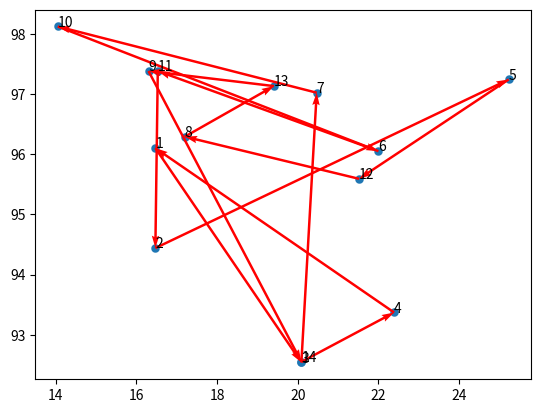

Here is the Python script that generated this plot:
from math import floor
import numpy as np
import matplotlib.pyplot as plt #导入所需要的库

class Gena_TSP(object):
    def __init__(self,data,maxgen=200,size_pop=200,cross_prob=0.9,pmuta_prob=0.01,select_prob=0.8):
        self.maxgen = maxgen #最大迭代次数
        self.size_pop = size_pop  #群体个数
        self.cross_prob = cross_prob #交叉概率
        self.pmuta_prob = pmuta_prob #变异概率
        self.select_prob = select_prob #选择概率
        
        self.data = data   #城市的左边数据
        self.num =len(data) #城市个数 对应染色体长度
        
        self.matrix_distance = self.matrix_dis() 
       #距离矩阵n*n, 第[i,j]个元素表示城市i到j距离matrix_dis函数见下文
        
        self.select_num = max(floor(self.size_pop*self.select_prob+0.5),2) 
       #通过选择概率确定子代的选择个数

        self.chrom = np.array([0]*self.size_pop*self.num).reshape(self.size_pop,self.num)
        self.sub_sel = np.array([0]*self.select_num*self.num).reshape(self.select_num,self.num)
        #父代和子代群体的初始化（不直接用np.zeros是为了保证单个染色体的编码为整数，np.zeros对应的数据类型为浮点型）   
        
        self.fitness = np.zeros(self.size_pop)
        #存储群体中每个染色体的路径总长度，对应单个染色体的适应度就是其倒数

        self.best_fit = []
        self.best_path= []
        #保存每一步的群体的最优路径和距离

    def matrix_dis(self):
        res = np.zeros((self.num,self.num))
        for i in range(self.num):
            for j in range(i+1,self.num):
                res[i,j] = np.linalg.norm(self.data[i,:]-self.data[j,:])
                res[j,i] = res[i,j]
        return res
    
    def rand_chrom(self):
        rand_ch = np.array(range(self.num))
        for i in range(self.size_pop):
            np.random.shuffle(rand_ch)
            self.chrom[i,:]= rand_ch
            self.fitness[i] = self.comp_fit(rand_ch)

    def comp_fit(self, one_path):
        res = 0
        for i in range(self.num-1):
            res += self.matrix_distance[one_path[i],one_path[i+1]]
        res += self.matrix_distance[one_path[-1],one_path[0]]
        return res
    
    def out_path(self, one_path):
        res = str(one_path[0]+1)+'-->'
        for i in range(1, self.num):
            res += str(one_path[i]+1)+'-->'
        res += str(one_path[0]+1)+'\n'
        print(res)

    def select_sub(self):
        fit = 1./(self.fitness) #适应度函数
        cumsum_fit = np.cumsum(fit)
        pick = cumsum_fit[-1]/self.select_num*(np.random.rand()+np.array(range(self.select_num)))
        i,j = 0,0
        index = []
        while i<self.size_pop and j<self.select_num:
            if cumsum_fit[i]>= pick[j]:
                index.append(i)
                j += 1
            else:
                i += 1
        self.sub_sel = self.chrom[index,:]

    def cross_sub(self):
        if self.select_num%2 == 0:
            num = range(0,self.select_num,2)
        else:
            num = range(0,self.select_num-1,2)
        for i in num:
            if self.cross_prob>=np.random.rand():
                self.sub_sel[i,:],self.sub_sel[i+1,:] = self.intercross(self.sub_sel[i,:],self.sub_sel[i+1,:])
                
    def intercross(self,ind_a,ind_b):
        r1 = np.random.randint(self.num)
        r2 = np.random.randint(self.num)
        while r2 == r1:
            r2 = np.random.randint(self.num)
        left,right = min(r1,r2),max(r1,r2)
        ind_a1 = ind_a.copy()
        ind_b1 = ind_b.copy()
        for i in range(left,right+1):
            ind_a2 = ind_a.copy()
            ind_b2 = ind_b.copy()
            ind_a[i] = ind_b1[i] 
            ind_b[i] = ind_a1[i]
            x = np.argwhere(ind_a==ind_a[i])
            y = np.argwhere(ind_b==ind_b[i])
            if len(x) == 2:
                ind_a[x[x!=i]] = ind_a2[i]
            if len(y) == 2:
                ind_b[y[y!=i]] = ind_b2[i]
        return ind_a,ind_b
    
    def mutation_sub(self):
        for i in range(self.select_num):
            if np.random.rand() <= self.cross_prob:
                r1 = np.random.randint(self.num)
                r2 = np.random.randint(self.num)
                while r2 == r1:
                    r2 = np.random.randint(self.num)
                self.sub_sel[i,[r1,r2]] = self.sub_sel[i,[r2,r1]]

    def reverse_sub(self):
        for i in range(self.select_num):
            r1 = np.random.randint(self.num)
            r2 = np.random.randint(self.num)
            while r2 == r1:
                r2 = np.random.randint(self.num)
            left,right = min(r1,r2),max(r1,r2)
            sel = self.sub_sel[i,:].copy()
            
            sel[left:right+1] = self.sub_sel[i,left:right+1][::-1]
            if self.comp_fit(sel) < self.comp_fit(self.sub_sel[i,:]):
                self.sub_sel[i,:] = sel

    def reins(self):
        index = np.argsort(self.fitness)[::-1]
        self.chrom[index[:self.select_num],:] = self.sub_sel

def main(data):
    Path_short = Gena_TSP(data) #根据位置坐标，生成一个遗传算法类
    Path_short.rand_chrom()  #初始化父类

    ## 绘制初始化的路径图
    fig,ax=plt.subplots()
    x = data[:,0]
    y = data[:,1]
    ax.scatter(x, y,linewidths=0.1)
    for i,txt in enumerate(range(1,len(data)+1)):
        ax.annotate(txt,(x[i],y[i]))
    res0 = Path_short.chrom[0]
    x0 = x[res0]
    y0 = y[res0]
    for i in range(len(data)-1):
        plt.quiver(x0[i], y0[i],x0[i+1]-x0[i], y0[i+1]-y0[i], color='r', width=0.005,angles='xy',scale=1, scale_units='xy')  
    plt.quiver(x0[-1], y0[-1],x0[0]-x0[-1], y0[0]-y0[-1], color='r', width=0.005,angles='xy',scale=1, scale_units='xy')
    plt.show()
    print('初始染色体的路程: '+str( Path_short.fitness[0]))

    #循环迭代遗传过程
    for i in range(Path_short.maxgen):
        Path_short.select_sub()   #选择子代
        Path_short.cross_sub()    #交叉
        Path_short.mutation_sub() #变异
        Path_short.reverse_sub()  #进化逆转
        Path_short.reins()        #子代插入

        #重新计算新群体的距离值
        for j in range(Path_short.size_pop):
            Path_short.fitness[j] = Path_short.comp_fit(Path_short.chrom[j,:])
         
        #每隔三十步显示当前群体的最优路径
        index = Path_short.fitness.argmin()
        if (i+1)%30 == 0:
            print('第'+str(i+1)+'布後的最優路徑:'+str(Path_short.fitness[index]))
            print('第'+str(i+1)+'布後的最優路徑:')
            Path_short.out_path(Path_short.chrom[index,:])# 显示每一步的最优路径
        
        #存储每一步的最优路径及距离
        Path_short.best_fit.append(Path_short.fitness[index])
        Path_short.best_path.append(Path_short.chrom[index,:])
    return Path_short  #返回遗传算法结果类

data = np.array([16.47,96.10,16.47,94.44,20.09,92.54,
    22.39,93.37,25.23,97.24,22.00,96.05,20.47,97.02,
    17.20,96.29,16.30,97.38,14.05,98.12,16.53,97.38,
    21.52,95.59,19.41,97.13,20.09,92.55]).reshape(14,2)

main(data)